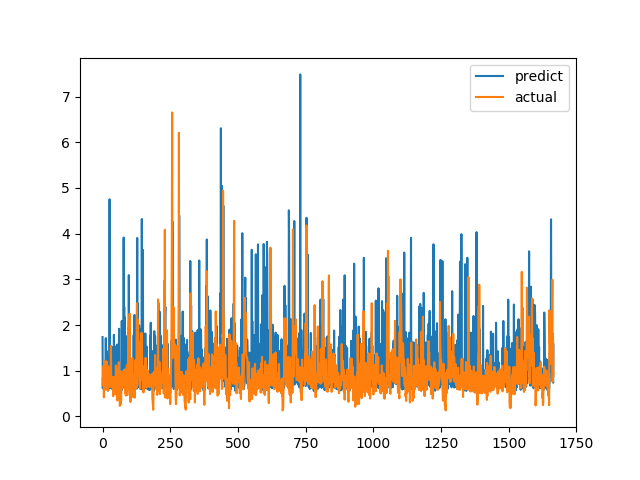

The table this chart was drawn from, first rows:
predict, actual
1.737, 0.6915
0.6133, 0.8558
0.81, 0.7094
0.7316, 1.015
0.6386, 1.116
0.6957, 0.4183
0.6109, 1.002
0.7839, 1.219
0.682, 1.143
0.9263, 0.6528
0.5889, 0.6747
0.6257, 0.601
1.715, 0.6695
0.6098, 0.6538
0.7719, 0.7814
1.435, 1.206
1.362, 0.8469
0.8683, 0.8286
0.6299, 0.6482
0.6137, 0.5624
0.6063, 0.7183
0.5676, 1.1
1.314, 0.9542
0.8658, 0.729
0.6272, 0.6694
0.7884, 0.8631
4.75, 0.6465
0.7865, 0.8223
0.6177, 0.9236
0.8361, 0.8301
0.6413, 1.067
0.6573, 1.546
0.6445, 0.6827
1.088, 0.6386
0.7796, 0.6464
0.6034, 0.6881
1.17, 0.7274
0.7843, 0.65
1.516, 0.8694
0.8092, 0.4409
0.6084, 0.4519
0.7335, 0.7575
1.786, 0.4952
0.5979, 0.6851
0.5989, 0.7244
0.7897, 0.8654
1.225, 0.74
1.531, 0.8071
0.8133, 0.8204
0.5893, 1.114
0.7069, 1.109
0.9068, 0.4751
1.49, 1.039
0.6269, 0.9458
1.573, 0.7878
0.824, 0.3505
1.036, 0.9368
0.7836, 0.9868
1.282, 0.647
0.6384, 1.03
... 1,606 more rows
